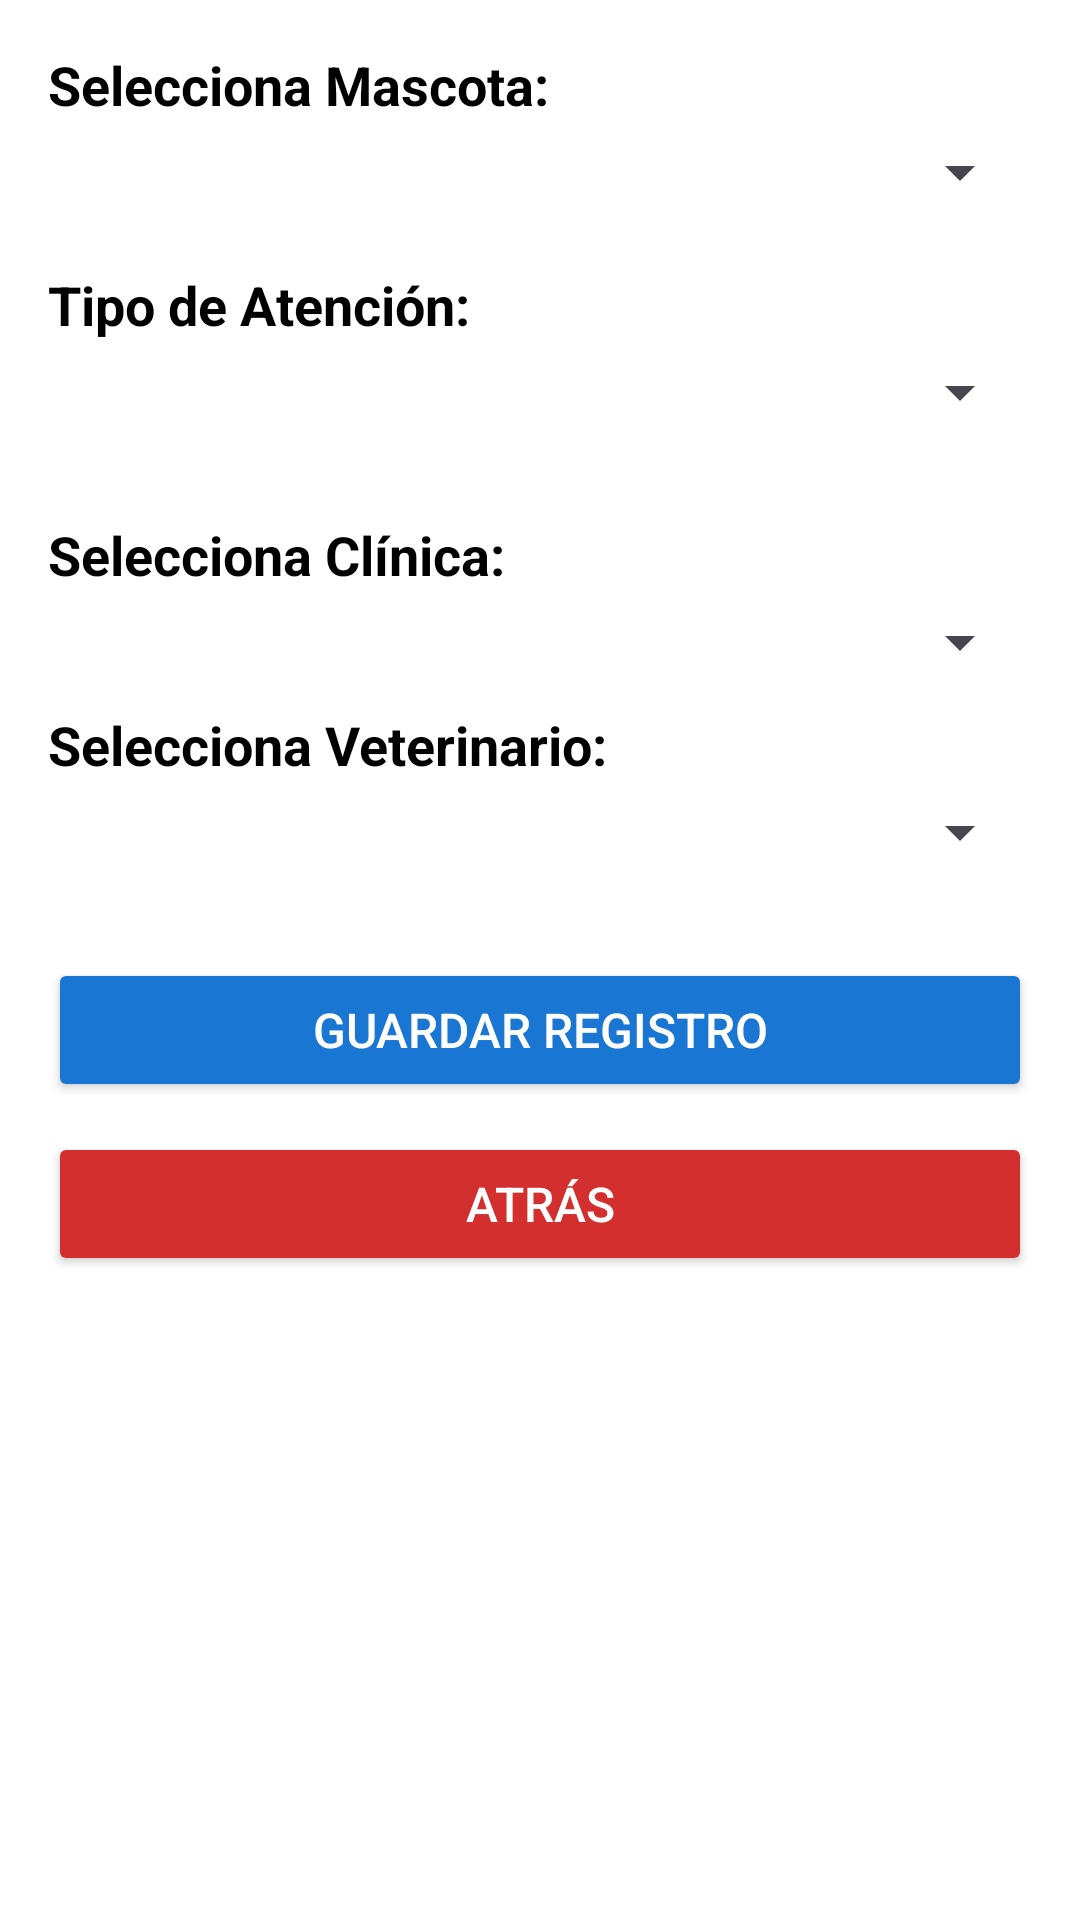

The Android layout XML behind this screen, and the referenced resources:
<!-- AndroidManifest.xml: application theme Theme.PetCareTracker -->
<!-- res/layout/activity_registro_medico.xml -->
<?xml version="1.0" encoding="utf-8"?>
<ScrollView xmlns:android="http://schemas.android.com/apk/res/android"
    xmlns:app="http://schemas.android.com/apk/res-auto"
    xmlns:tools="http://schemas.android.com/tools"
    android:layout_width="match_parent"
    android:layout_height="match_parent"
    android:padding="16dp"
    android:background="?android:windowBackground"

    tools:context=".owner.RegistroMedicoActivity">

    <LinearLayout
        android:layout_width="match_parent"
        android:layout_height="wrap_content"
        android:orientation="vertical">

        
        <TextView
            android:layout_width="wrap_content"
            android:layout_height="wrap_content"
            android:text="Selecciona Mascota:"
            android:textSize="18sp"
            android:textStyle="bold"
            android:layout_marginBottom="5dp"/>

        <Spinner
            android:id="@+id/spinnerMascota"
            android:layout_width="match_parent"
            android:layout_height="wrap_content"
            android:layout_marginBottom="10dp"/>

        
        <TextView
            android:layout_width="wrap_content"
            android:layout_height="wrap_content"
            android:text="Tipo de Atención:"
            android:textSize="18sp"
            android:textStyle="bold"
            android:layout_marginTop="10dp"
            android:layout_marginBottom="5dp"/>

        <Spinner
            android:id="@+id/spinnerTipoAtencion"
            android:layout_width="match_parent"
            android:layout_height="wrap_content"
            android:layout_marginBottom="10dp"/>

        
        <LinearLayout
            android:id="@+id/contenedorOpciones"
            android:layout_width="match_parent"
            android:layout_height="wrap_content"
            android:orientation="vertical"
            android:layout_marginTop="10dp"/>

        
        <TextView
            android:layout_width="wrap_content"
            android:layout_height="wrap_content"
            android:text="Selecciona Clínica:"
            android:textSize="18sp"
            android:textStyle="bold"
            android:layout_marginTop="10dp"
            android:layout_marginBottom="5dp"/>

        <Spinner
            android:id="@+id/spinnerClinica"
            android:layout_width="match_parent"
            android:layout_height="wrap_content"
            android:layout_marginBottom="10dp"/>

        
        <TextView
            android:layout_width="wrap_content"
            android:layout_height="wrap_content"
            android:text="Selecciona Veterinario:"
            android:textSize="18sp"
            android:textStyle="bold"
            android:layout_marginBottom="5dp"/>

        <Spinner
            android:id="@+id/spinnerVeterinario"
            android:layout_width="match_parent"
            android:layout_height="wrap_content"
            android:layout_marginBottom="10dp"/>

        
        <Button
            android:id="@+id/btnGuardarRegistro"
            android:layout_width="match_parent"
            android:layout_height="wrap_content"
            android:text="Guardar Registro"
            android:backgroundTint="#1976D2"
            android:textColor="@android:color/white"
            android:textSize="16sp"
            android:layout_marginTop="20dp"/>

        
        <Button
            android:id="@+id/btnAtras"
            android:layout_width="match_parent"
            android:layout_height="wrap_content"
            android:text="Atrás"
            android:backgroundTint="#D32F2F"
            android:textColor="@android:color/white"
            android:textSize="16sp"
            android:layout_marginTop="10dp"/>

    </LinearLayout>
</ScrollView>
<!-- resources referenced by this layout -->
<resources>
  <style name="Theme.PetCareTracker" parent="Theme.Material3.DayNight.NoActionBar">
              <item name="colorPrimary">#1976D2</item>
              <item name="colorPrimaryContainer">#1565C0</item>
              <item name="colorOnPrimary">#FFFFFF</item>
  
              <item name="colorSecondary">#03DAC6</item>
              <item name="colorSecondaryContainer">#018786</item>
              <item name="colorOnSecondary">#000000</item>
  
              <item name="android:windowBackground">#FFFFFF</item>
              <item name="android:textColor">#000000</item>
          </style>
</resources>
